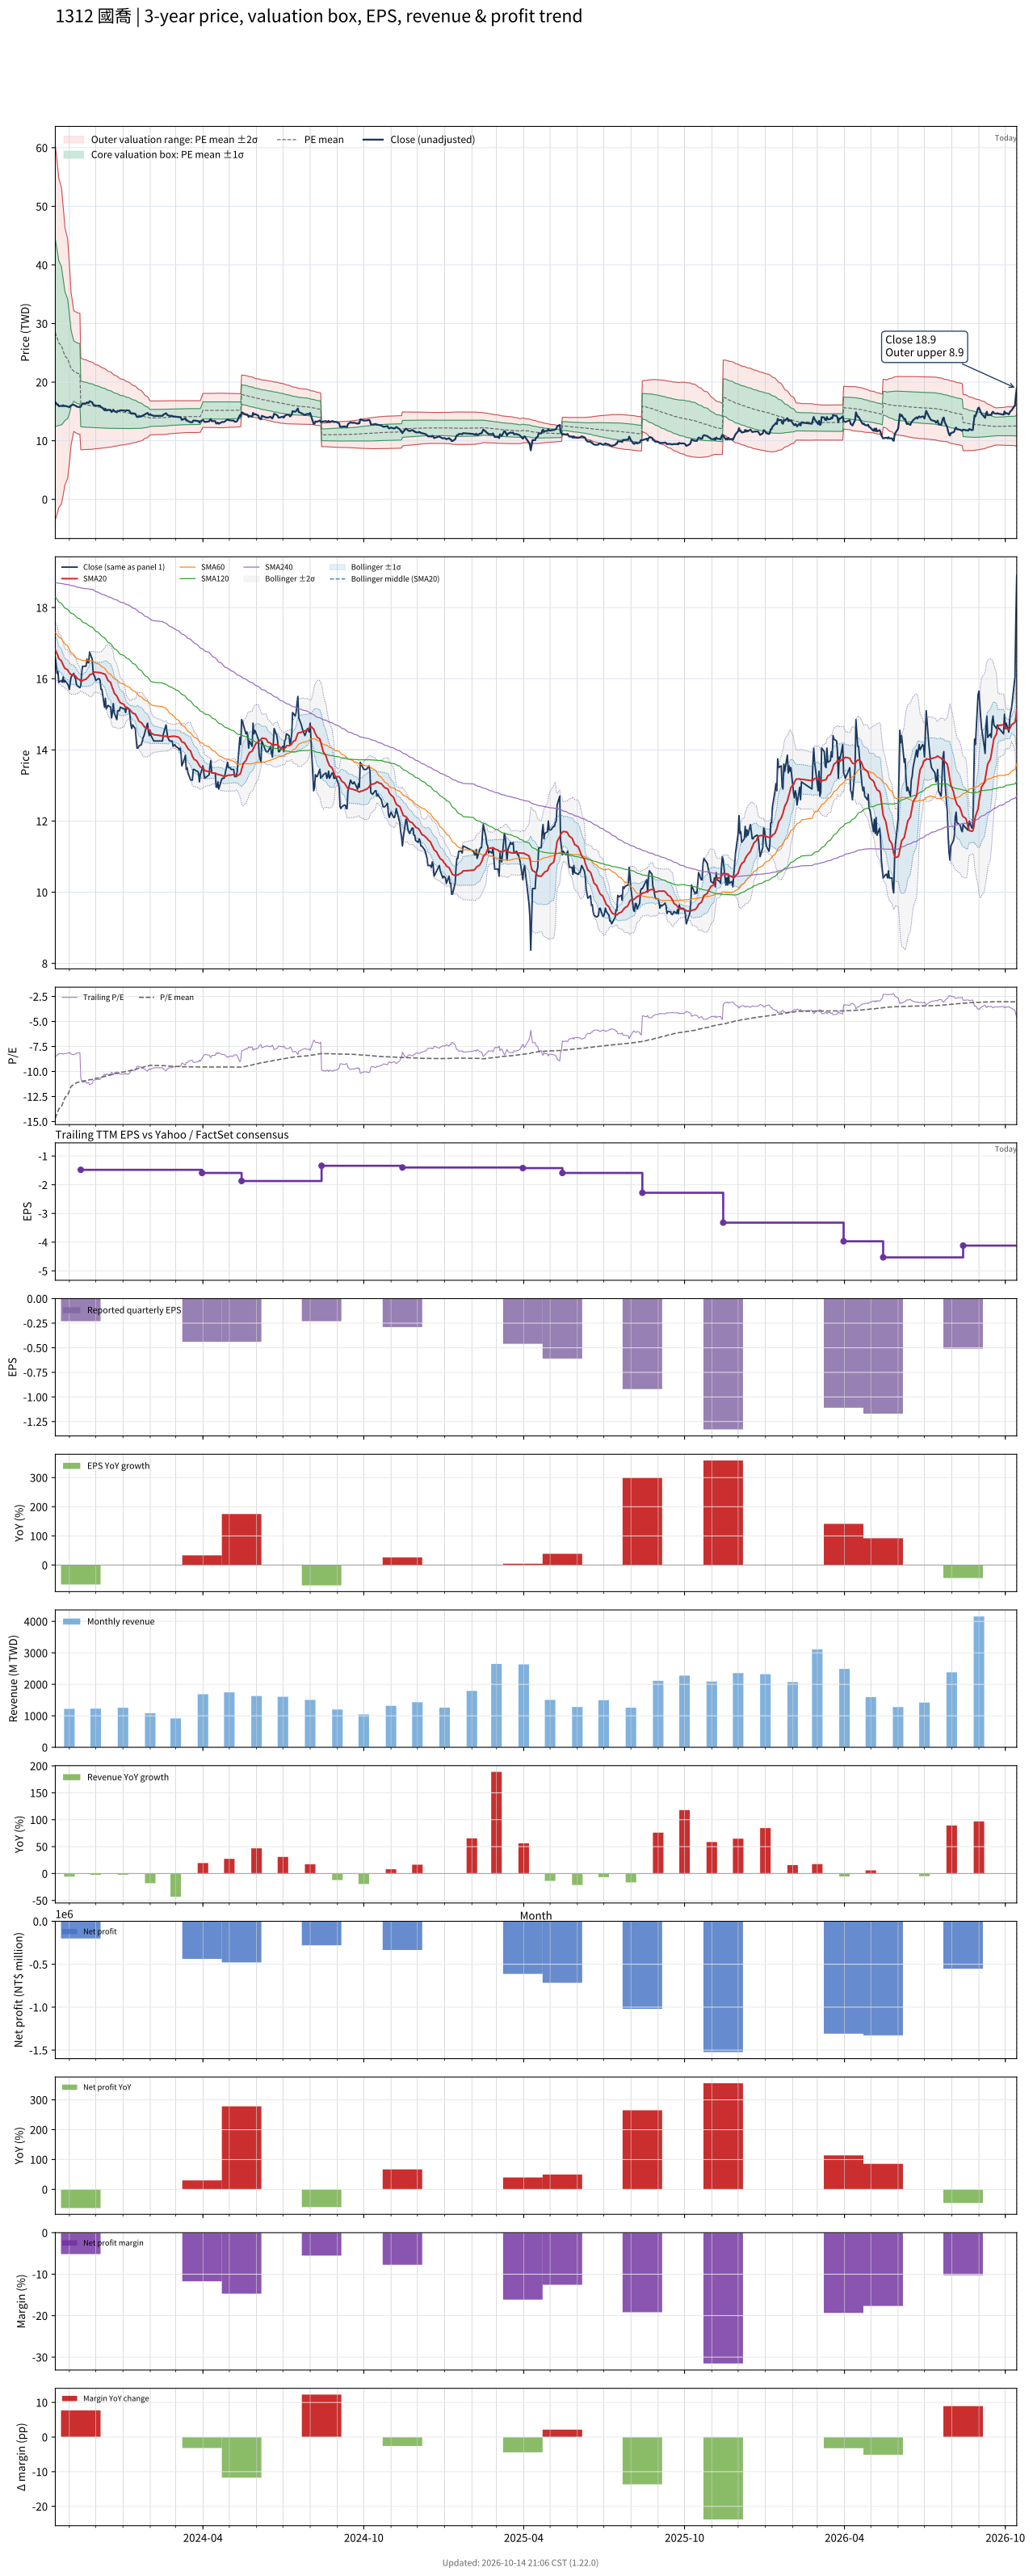

The file beside this chart, header and first rows:
# chart-version: skill-stock-dynamic-val…
date, close, available_date, period_end, eps, ttm_eps, pe, pe_mean, pe_std, price_m2, price_m1, price_mean, price_p1, price_p2, forward_eps, forward_pe, forward_pe_mean, forward_pe_std, forward_price_m2, forward_price_m1, forward_price_mean, forward_price_p1, forward_price_p2, sma20
2023-10-16, 16.6, 2023-08-14, 2023-06-30, -0.76, -1.94, -8.557, -14.68, 8.237, 60.44, 44.46, 28.48, 12.5, -3.483, , , , , , , , , , 16.81
2023-10-17, 16.4, 2023-08-14, 2023-06-30, -0.76, -1.94, -8.454, -14.45, 8.015, 59.13, 43.58, 28.03, 12.48, -3.07, , , , , , , , , , 16.76
2023-10-18, 16.15, 2023-08-14, 2023-06-30, -0.76, -1.94, -8.325, -14.21, 7.757, 57.66, 42.61, 27.56, 12.51, -2.534, , , , , , , , , , 16.7
2023-10-19, 16.2, 2023-08-14, 2023-06-30, -0.76, -1.94, -8.351, -13.98, 7.505, 56.23, 41.67, 27.11, 12.55, -2.007, , , , , , , , , , 16.64
2023-10-20, 15.9, 2023-08-14, 2023-06-30, -0.76, -1.94, -8.196, -13.74, 7.24, 54.75, 40.7, 26.66, 12.61, -1.43, , , , , , , , , , 16.57
2023-10-23, 15.95, 2023-08-14, 2023-06-30, -0.76, -1.94, -8.222, -13.51, 6.954, 53.19, 39.7, 26.21, 12.72, -0.7741, , , , , , , , , , 16.5
2023-10-24, 15.9, 2023-08-14, 2023-06-30, -0.76, -1.94, -8.196, -13.28, 6.65, 51.56, 38.66, 25.75, 12.85, -0.04839, , , , , , , , , , 16.44
2023-10-25, 16.05, 2023-08-14, 2023-06-30, -0.76, -1.94, -8.273, -13.05, 6.331, 49.87, 37.59, 25.31, 13.03, 0.7431, , , , , , , , , , 16.39
2023-10-26, 15.9, 2023-08-14, 2023-06-30, -0.76, -1.94, -8.196, -12.82, 6.001, 48.15, 36.51, 24.87, 13.23, 1.583, , , , , , , , , , 16.33
2023-10-27, 15.95, 2023-08-14, 2023-06-30, -0.76, -1.94, -8.222, -12.59, 5.651, 46.36, 35.4, 24.43, 13.47, 2.504, , , , , , , , , , 16.29
2023-10-30, 15.85, 2023-08-14, 2023-06-30, -0.76, -1.94, -8.17, -12.37, 5.269, 44.44, 34.22, 23.99, 13.77, 3.551, , , , , , , , , , 16.25
2023-10-31, 15.8, 2023-08-14, 2023-06-30, -0.76, -1.94, -8.144, -12.14, 4.843, 42.35, 32.95, 23.56, 14.16, 4.765, , , , , , , , , , 16.21
2023-11-01, 15.7, 2023-08-14, 2023-06-30, -0.76, -1.94, -8.093, -11.92, 4.388, 40.15, 31.64, 23.13, 14.61, 6.1, , , , , , , , , , 16.16
2023-11-02, 15.9, 2023-08-14, 2023-06-30, -0.76, -1.94, -8.196, -11.7, 3.884, 37.77, 30.24, 22.7, 15.17, 7.632, , , , , , , , , , 16.13
2023-11-03, 16.05, 2023-08-14, 2023-06-30, -0.76, -1.94, -8.273, -11.49, 3.34, 35.25, 28.77, 22.29, 15.82, 9.336, , , , , , , , , , 16.12
2023-11-06, 16.15, 2023-08-14, 2023-06-30, -0.76, -1.94, -8.325, -11.28, 2.652, 32.17, 27.03, 21.88, 16.74, 11.6, , , , , , , , , , 16.11
2023-11-07, 16.05, 2023-08-14, 2023-06-30, -0.76, -1.94, -8.273, -11.23, 2.655, 32.09, 26.94, 21.79, 16.64, 11.49, , , , , , , , , , 16.09
2023-11-08, 16, 2023-08-14, 2023-06-30, -0.76, -1.94, -8.247, -11.19, 2.657, 32.01, 26.86, 21.7, 16.55, 11.39, , , , , , , , , , 16.08
2023-11-09, 15.85, 2023-08-14, 2023-06-30, -0.76, -1.94, -8.17, -11.14, 2.659, 31.92, 26.77, 21.61, 16.45, 11.29, , , , , , , , , , 16.04
2023-11-10, 15.8, 2023-08-14, 2023-06-30, -0.76, -1.94, -8.144, -11.09, 2.659, 31.83, 26.67, 21.51, 16.35, 11.19, , , , , , , , , , 16.01
2023-11-13, 15.75, 2023-08-14, 2023-06-30, -0.76, -1.94, -8.119, -11.04, 2.661, 31.74, 26.58, 21.42, 16.26, 11.1, , , , , , , , , , 15.96
2023-11-14, 15.8, 2023-11-14, 2023-09-30, -0.23, -1.48, -10.68, -11.01, 2.647, 24.14, 20.22, 16.3, 12.38, 8.465, , , , , , , , , , 15.94
2023-11-15, 16.15, 2023-11-14, 2023-09-30, -0.23, -1.48, -10.91, -10.99, 2.632, 24.05, 20.16, 16.26, 12.37, 8.471, , , , , , , , , , 15.94
2023-11-16, 16.35, 2023-11-14, 2023-09-30, -0.23, -1.48, -11.05, -10.96, 2.615, 23.96, 20.09, 16.22, 12.35, 8.481, , , , , , , , , , 15.94
2023-11-17, 16.35, 2023-11-14, 2023-09-30, -0.23, -1.48, -11.05, -10.94, 2.601, 23.88, 20.04, 16.19, 12.34, 8.488, , , , , , , , , , 15.96
2023-11-20, 16.35, 2023-11-14, 2023-09-30, -0.23, -1.48, -11.05, -10.91, 2.587, 23.81, 19.98, 16.15, 12.32, 8.494, , , , , , , , , , 15.98
2023-11-21, 16.55, 2023-11-14, 2023-09-30, -0.23, -1.48, -11.18, -10.89, 2.573, 23.73, 19.93, 16.12, 12.31, 8.503, , , , , , , , , , 16.02
2023-11-22, 16.45, 2023-11-14, 2023-09-30, -0.23, -1.48, -11.11, -10.87, 2.559, 23.66, 19.87, 16.09, 12.3, 8.511, , , , , , , , , , 16.04
2023-11-23, 16.45, 2023-11-14, 2023-09-30, -0.23, -1.48, -11.11, -10.85, 2.544, 23.58, 19.82, 16.05, 12.29, 8.521, , , , , , , , , , 16.07
2023-11-24, 16.75, 2023-11-14, 2023-09-30, -0.23, -1.48, -11.32, -10.82, 2.528, 23.5, 19.76, 16.02, 12.28, 8.536, , , , , , , , , , 16.11
2023-11-27, 16.55, 2023-11-14, 2023-09-30, -0.23, -1.48, -11.18, -10.8, 2.51, 23.41, 19.7, 15.98, 12.27, 8.553, , , , , , , , , , 16.14
2023-11-28, 16.2, 2023-11-14, 2023-09-30, -0.23, -1.48, -10.95, -10.77, 2.489, 23.31, 19.62, 15.94, 12.26, 8.574, , , , , , , , , , 16.16
2023-11-29, 16.1, 2023-11-14, 2023-09-30, -0.23, -1.48, -10.88, -10.74, 2.468, 23.2, 19.55, 15.9, 12.25, 8.594, , , , , , , , , , 16.18
2023-11-30, 16.05, 2023-11-14, 2023-09-30, -0.23, -1.48, -10.84, -10.71, 2.446, 23.1, 19.48, 15.86, 12.24, 8.615, , , , , , , , , , 16.19
2023-12-01, 15.95, 2023-11-14, 2023-09-30, -0.23, -1.48, -10.78, -10.68, 2.424, 22.99, 19.4, 15.81, 12.23, 8.638, , , , , , , , , , 16.18
2023-12-04, 16, 2023-11-14, 2023-09-30, -0.23, -1.48, -10.81, -10.66, 2.402, 22.88, 19.33, 15.77, 12.22, 8.66, , , , , , , , , , 16.18
2023-12-05, 16, 2023-11-14, 2023-09-30, -0.23, -1.48, -10.81, -10.63, 2.381, 22.78, 19.25, 15.73, 12.21, 8.682, , , , , , , , , , 16.17
2023-12-06, 15.95, 2023-11-14, 2023-09-30, -0.23, -1.48, -10.78, -10.6, 2.361, 22.68, 19.18, 15.69, 12.2, 8.703, , , , , , , , , , 16.17
2023-12-07, 15.7, 2023-11-14, 2023-09-30, -0.23, -1.48, -10.61, -10.57, 2.339, 22.57, 19.11, 15.65, 12.19, 8.725, , , , , , , , , , 16.16
2023-12-08, 15.7, 2023-11-14, 2023-09-30, -0.23, -1.48, -10.61, -10.54, 2.316, 22.46, 19.03, 15.6, 12.18, 8.749, , , , , , , , , , 16.16
2023-12-11, 15.2, 2023-11-14, 2023-09-30, -0.23, -1.48, -10.27, -10.51, 2.292, 22.34, 18.95, 15.56, 12.16, 8.772, , , , , , , , , , 16.13
2023-12-12, 15.45, 2023-11-14, 2023-09-30, -0.23, -1.48, -10.44, -10.48, 2.267, 22.22, 18.87, 15.51, 12.15, 8.799, , , , , , , , , , 16.11
2023-12-13, 15.15, 2023-11-14, 2023-09-30, -0.23, -1.48, -10.24, -10.45, 2.244, 22.11, 18.79, 15.46, 12.14, 8.821, , , , , , , , , , 16.06
2023-12-14, 15.2, 2023-11-14, 2023-09-30, -0.23, -1.48, -10.27, -10.42, 2.219, 21.99, 18.7, 15.42, 12.13, 8.848, , , , , , , , , , 16
2023-12-15, 15.25, 2023-11-14, 2023-09-30, -0.23, -1.48, -10.3, -10.39, 2.194, 21.86, 18.62, 15.37, 12.12, 8.878, , , , , , , , , , 15.95
2023-12-18, 15.2, 2023-11-14, 2023-09-30, -0.23, -1.48, -10.27, -10.35, 2.168, 21.74, 18.53, 15.32, 12.12, 8.908, , , , , , , , , , 15.89
2023-12-19, 14.9, 2023-11-14, 2023-09-30, -0.23, -1.48, -10.07, -10.32, 2.141, 21.61, 18.44, 15.27, 12.11, 8.938, , , , , , , , , , 15.81
2023-12-20, 15.05, 2023-11-14, 2023-09-30, -0.23, -1.48, -10.17, -10.29, 2.113, 21.48, 18.35, 15.23, 12.1, 8.973, , , , , , , , , , 15.74
2023-12-21, 15.3, 2023-11-14, 2023-09-30, -0.23, -1.48, -10.34, -10.26, 2.082, 21.34, 18.26, 15.18, 12.1, 9.017, , , , , , , , , , 15.68
2023-12-22, 15.05, 2023-11-14, 2023-09-30, -0.23, -1.48, -10.17, -10.22, 2.049, 21.19, 18.16, 15.13, 12.1, 9.063, , , , , , , , , , 15.6
2023-12-25, 14.85, 2023-11-14, 2023-09-30, -0.23, -1.48, -10.03, -10.19, 2.019, 21.05, 18.07, 15.08, 12.09, 9.104, , , , , , , , , , 15.51
2023-12-26, 15.1, 2023-11-14, 2023-09-30, -0.23, -1.48, -10.2, -10.16, 1.989, 20.92, 17.98, 15.03, 12.09, 9.146, , , , , , , , , , 15.46
2023-12-27, 15.1, 2023-11-14, 2023-09-30, -0.23, -1.48, -10.2, -10.13, 1.962, 20.8, 17.89, 14.99, 12.09, 9.183, , , , , , , , , , 15.41
2023-12-28, 15.1, 2023-11-14, 2023-09-30, -0.23, -1.48, -10.2, -10.1, 1.935, 20.68, 17.81, 14.95, 12.08, 9.219, , , , , , , , , , 15.36
2023-12-29, 15.2, 2023-11-14, 2023-09-30, -0.23, -1.48, -10.27, -10.07, 1.91, 20.56, 17.73, 14.91, 12.08, 9.255, , , , , , , , , , 15.32
2024-01-02, 15.15, 2023-11-14, 2023-09-30, -0.23, -1.48, -10.24, -10.05, 1.883, 20.44, 17.65, 14.87, 12.08, 9.293, , , , , , , , , , 15.28
2024-01-03, 15.15, 2023-11-14, 2023-09-30, -0.23, -1.48, -10.24, -10.02, 1.859, 20.33, 17.58, 14.83, 12.08, 9.327, , , , , , , , , , 15.24
2024-01-04, 15.05, 2023-11-14, 2023-09-30, -0.23, -1.48, -10.17, -9.994, 1.834, 20.22, 17.51, 14.79, 12.08, 9.36, , , , , , , , , , 15.19
2024-01-05, 15.2, 2023-11-14, 2023-09-30, -0.23, -1.48, -10.27, -9.967, 1.807, 20.1, 17.42, 14.75, 12.08, 9.404, , , , , , , , , , 15.17
... 669 more rows
